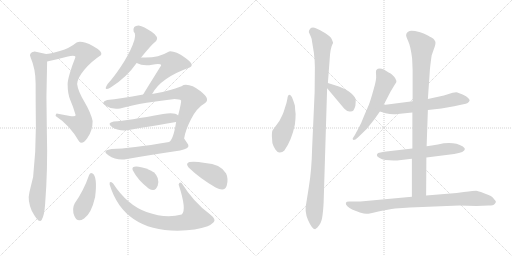
t = 0.00 s
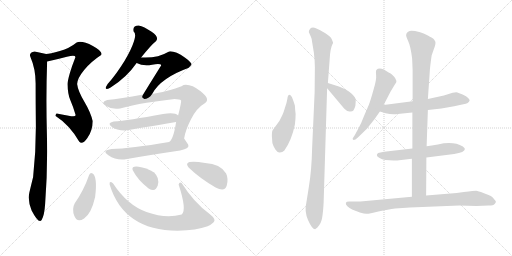
t = 2.92 s
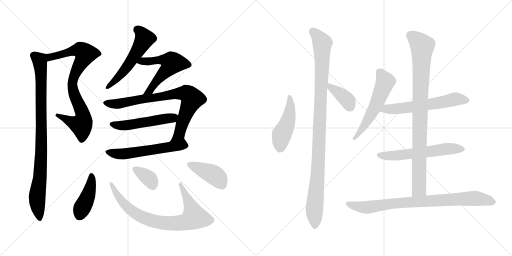
t = 5.85 s
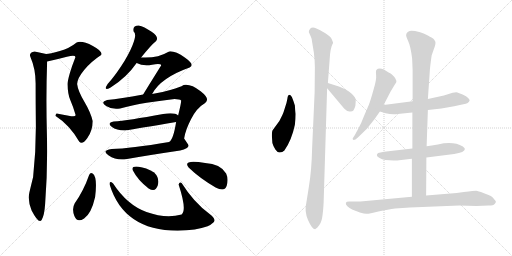
t = 8.77 s
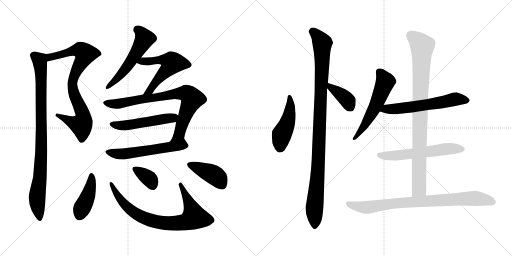
t = 11.69 s
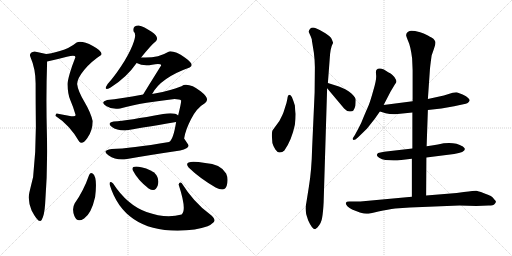
t = 14.62 s

The animated SVG that drew these frames (rendered in a browser with its animation timeline set to each time). Animation: 19 CSS @keyframes rules; one cycle of 14.62 s.

<svg version="1.1" viewBox="0 0 2048 1024" xmlns="http://www.w3.org/2000/svg">
  <g stroke="lightgray" stroke-dasharray="1,1" stroke-width="1" transform="scale(4, 4)">
    <line x1="0" y1="0" x2="256" y2="256"></line>
    <line x1="256" y1="0" x2="0" y2="256"></line>
    <line x1="128" y1="0" x2="128" y2="256"></line>
    <line x1="0" y1="128" x2="256" y2="128"></line>
    <line x1="256" y1="0" x2="512" y2="256"></line>
    <line x1="512" y1="0" x2="256" y2="256"></line>
    <line x1="384" y1="0" x2="384" y2="256"></line>
    <line x1="256" y1="128" x2="512" y2="128"></line>
  </g>
<g transform="scale(1, -1) translate(0, -850)">
   <style type="text/css">
    @keyframes keyframes0 {
      from {
       stroke: black;
       stroke-dashoffset: 823;
       stroke-width: 128;
       }
       73% {
       animation-timing-function: step-end;
       stroke: black;
       stroke-dashoffset: 0;
       stroke-width: 128;
       }
       to {
       stroke: black;
       stroke-width: 1024;
       }
       }
       #make-me-a-hanzi-animation-0 {
         animation: keyframes0 0.919759s both;
         animation-delay: 0.000000s;
         animation-timing-function: linear;
       }
    @keyframes keyframes1 {
      from {
       stroke: black;
       stroke-dashoffset: 923;
       stroke-width: 128;
       }
       75% {
       animation-timing-function: step-end;
       stroke: black;
       stroke-dashoffset: 0;
       stroke-width: 128;
       }
       to {
       stroke: black;
       stroke-width: 1024;
       }
       }
       #make-me-a-hanzi-animation-1 {
         animation: keyframes1 1.001139s both;
         animation-delay: 0.919759s;
         animation-timing-function: linear;
       }
    @keyframes keyframes2 {
      from {
       stroke: black;
       stroke-dashoffset: 545;
       stroke-width: 128;
       }
       64% {
       animation-timing-function: step-end;
       stroke: black;
       stroke-dashoffset: 0;
       stroke-width: 128;
       }
       to {
       stroke: black;
       stroke-width: 1024;
       }
       }
       #make-me-a-hanzi-animation-2 {
         animation: keyframes2 0.693522s both;
         animation-delay: 1.920898s;
         animation-timing-function: linear;
       }
    @keyframes keyframes3 {
      from {
       stroke: black;
       stroke-dashoffset: 556;
       stroke-width: 128;
       }
       64% {
       animation-timing-function: step-end;
       stroke: black;
       stroke-dashoffset: 0;
       stroke-width: 128;
       }
       to {
       stroke: black;
       stroke-width: 1024;
       }
       }
       #make-me-a-hanzi-animation-3 {
         animation: keyframes3 0.702474s both;
         animation-delay: 2.614420s;
         animation-timing-function: linear;
       }
    @keyframes keyframes4 {
      from {
       stroke: black;
       stroke-dashoffset: 799;
       stroke-width: 128;
       }
       72% {
       animation-timing-function: step-end;
       stroke: black;
       stroke-dashoffset: 0;
       stroke-width: 128;
       }
       to {
       stroke: black;
       stroke-width: 1024;
       }
       }
       #make-me-a-hanzi-animation-4 {
         animation: keyframes4 0.900228s both;
         animation-delay: 3.316894s;
         animation-timing-function: linear;
       }
    @keyframes keyframes5 {
      from {
       stroke: black;
       stroke-dashoffset: 514;
       stroke-width: 128;
       }
       63% {
       animation-timing-function: step-end;
       stroke: black;
       stroke-dashoffset: 0;
       stroke-width: 128;
       }
       to {
       stroke: black;
       stroke-width: 1024;
       }
       }
       #make-me-a-hanzi-animation-5 {
         animation: keyframes5 0.668294s both;
         animation-delay: 4.217122s;
         animation-timing-function: linear;
       }
    @keyframes keyframes6 {
      from {
       stroke: black;
       stroke-dashoffset: 566;
       stroke-width: 128;
       }
       65% {
       animation-timing-function: step-end;
       stroke: black;
       stroke-dashoffset: 0;
       stroke-width: 128;
       }
       to {
       stroke: black;
       stroke-width: 1024;
       }
       }
       #make-me-a-hanzi-animation-6 {
         animation: keyframes6 0.710612s both;
         animation-delay: 4.885416s;
         animation-timing-function: linear;
       }
    @keyframes keyframes7 {
      from {
       stroke: black;
       stroke-dashoffset: 422;
       stroke-width: 128;
       }
       58% {
       animation-timing-function: step-end;
       stroke: black;
       stroke-dashoffset: 0;
       stroke-width: 128;
       }
       to {
       stroke: black;
       stroke-width: 1024;
       }
       }
       #make-me-a-hanzi-animation-7 {
         animation: keyframes7 0.593424s both;
         animation-delay: 5.596028s;
         animation-timing-function: linear;
       }
    @keyframes keyframes8 {
      from {
       stroke: black;
       stroke-dashoffset: 791;
       stroke-width: 128;
       }
       72% {
       animation-timing-function: step-end;
       stroke: black;
       stroke-dashoffset: 0;
       stroke-width: 128;
       }
       to {
       stroke: black;
       stroke-width: 1024;
       }
       }
       #make-me-a-hanzi-animation-8 {
         animation: keyframes8 0.893717s both;
         animation-delay: 6.189452s;
         animation-timing-function: linear;
       }
    @keyframes keyframes9 {
      from {
       stroke: black;
       stroke-dashoffset: 349;
       stroke-width: 128;
       }
       53% {
       animation-timing-function: step-end;
       stroke: black;
       stroke-dashoffset: 0;
       stroke-width: 128;
       }
       to {
       stroke: black;
       stroke-width: 1024;
       }
       }
       #make-me-a-hanzi-animation-9 {
         animation: keyframes9 0.534017s both;
         animation-delay: 7.083169s;
         animation-timing-function: linear;
       }
    @keyframes keyframes10 {
      from {
       stroke: black;
       stroke-dashoffset: 411;
       stroke-width: 128;
       }
       57% {
       animation-timing-function: step-end;
       stroke: black;
       stroke-dashoffset: 0;
       stroke-width: 128;
       }
       to {
       stroke: black;
       stroke-width: 1024;
       }
       }
       #make-me-a-hanzi-animation-10 {
         animation: keyframes10 0.584473s both;
         animation-delay: 7.617186s;
         animation-timing-function: linear;
       }
    @keyframes keyframes11 {
      from {
       stroke: black;
       stroke-dashoffset: 463;
       stroke-width: 128;
       }
       60% {
       animation-timing-function: step-end;
       stroke: black;
       stroke-dashoffset: 0;
       stroke-width: 128;
       }
       to {
       stroke: black;
       stroke-width: 1024;
       }
       }
       #make-me-a-hanzi-animation-11 {
         animation: keyframes11 0.626790s both;
         animation-delay: 8.201659s;
         animation-timing-function: linear;
       }
    @keyframes keyframes12 {
      from {
       stroke: black;
       stroke-dashoffset: 1051;
       stroke-width: 128;
       }
       77% {
       animation-timing-function: step-end;
       stroke: black;
       stroke-dashoffset: 0;
       stroke-width: 128;
       }
       to {
       stroke: black;
       stroke-width: 1024;
       }
       }
       #make-me-a-hanzi-animation-12 {
         animation: keyframes12 1.105306s both;
         animation-delay: 8.828449s;
         animation-timing-function: linear;
       }
    @keyframes keyframes13 {
      from {
       stroke: black;
       stroke-dashoffset: 385;
       stroke-width: 128;
       }
       56% {
       animation-timing-function: step-end;
       stroke: black;
       stroke-dashoffset: 0;
       stroke-width: 128;
       }
       to {
       stroke: black;
       stroke-width: 1024;
       }
       }
       #make-me-a-hanzi-animation-13 {
         animation: keyframes13 0.563314s both;
         animation-delay: 9.933755s;
         animation-timing-function: linear;
       }
    @keyframes keyframes14 {
      from {
       stroke: black;
       stroke-dashoffset: 565;
       stroke-width: 128;
       }
       65% {
       animation-timing-function: step-end;
       stroke: black;
       stroke-dashoffset: 0;
       stroke-width: 128;
       }
       to {
       stroke: black;
       stroke-width: 1024;
       }
       }
       #make-me-a-hanzi-animation-14 {
         animation: keyframes14 0.709798s both;
         animation-delay: 10.497069s;
         animation-timing-function: linear;
       }
    @keyframes keyframes15 {
      from {
       stroke: black;
       stroke-dashoffset: 601;
       stroke-width: 128;
       }
       66% {
       animation-timing-function: step-end;
       stroke: black;
       stroke-dashoffset: 0;
       stroke-width: 128;
       }
       to {
       stroke: black;
       stroke-width: 1024;
       }
       }
       #make-me-a-hanzi-animation-15 {
         animation: keyframes15 0.739095s both;
         animation-delay: 11.206867s;
         animation-timing-function: linear;
       }
    @keyframes keyframes16 {
      from {
       stroke: black;
       stroke-dashoffset: 593;
       stroke-width: 128;
       }
       66% {
       animation-timing-function: step-end;
       stroke: black;
       stroke-dashoffset: 0;
       stroke-width: 128;
       }
       to {
       stroke: black;
       stroke-width: 1024;
       }
       }
       #make-me-a-hanzi-animation-16 {
         animation: keyframes16 0.732585s both;
         animation-delay: 11.945962s;
         animation-timing-function: linear;
       }
    @keyframes keyframes17 {
      from {
       stroke: black;
       stroke-dashoffset: 924;
       stroke-width: 128;
       }
       75% {
       animation-timing-function: step-end;
       stroke: black;
       stroke-dashoffset: 0;
       stroke-width: 128;
       }
       to {
       stroke: black;
       stroke-width: 1024;
       }
       }
       #make-me-a-hanzi-animation-17 {
         animation: keyframes17 1.001953s both;
         animation-delay: 12.678547s;
         animation-timing-function: linear;
       }
    @keyframes keyframes18 {
      from {
       stroke: black;
       stroke-dashoffset: 842;
       stroke-width: 128;
       }
       73% {
       animation-timing-function: step-end;
       stroke: black;
       stroke-dashoffset: 0;
       stroke-width: 128;
       }
       to {
       stroke: black;
       stroke-width: 1024;
       }
       }
       #make-me-a-hanzi-animation-18 {
         animation: keyframes18 0.935221s both;
         animation-delay: 13.680500s;
         animation-timing-function: linear;
       }
</style>
<path d="M 316.5 284.5 Q 328.5 268.5 349.5 298.5 Q 370.5 327.5 370.5 366.5 Q 363.5 399.5 337.5 443.5 Q 311.5 487.5 308.5 514.5 Q 309.5 537.5 336.5 570.5 Q 363.5 603.5 404.5 630.5 Q 413.5 643.5 371.5 666.5 Q 328.5 688.5 306.5 680.5 Q 278.5 657.5 239.5 646.5 Q 199.5 634.5 184.5 634.5 C 154.5 630.5 159.5 598.5 188.5 604.5 Q 226.5 612.5 267.5 623.5 Q 307.5 633.5 300.5 618.5 Q 288.5 588.5 279.5 558.5 Q 270.5 527.5 270.5 514.5 Q 270.5 474.5 281.5 449.5 Q 292.5 424.5 302.5 390.5 Q 303.5 381.5 274.5 387.5 Q 244.5 393.5 226.5 396.5 Q 221.5 392.5 222.5 386.5 Q 278.5 350.5 316.5 284.5 Z" fill="lightgray"></path> 
<path d="M 184.5 634.5 Q 143.5 643.5 138.5 644.5 Q 112.5 639.5 122.5 620.5 Q 142.5 574.5 142.5 516.5 Q 142.5 445.5 143.5 343.5 Q 143.5 240.5 132.5 142.5 Q 124.5 110.5 117.5 80.5 Q 109.5 49.5 126.5 8.5 Q 155.5 -47.5 166.5 -29.5 Q 177.5 -11.5 180.5 34.5 Q 191.5 175.5 187.5 319.5 Q 183.5 462.5 188.5 604.5 C 189.5 633.5 189.5 633.5 184.5 634.5 Z" fill="lightgray"></path> 
<path d="M 554.5 748.5 Q 529.5 748.5 534.5 724.5 Q 548.5 713.5 530.5 670.5 Q 514.5 630.5 484.5 585.5 Q 454.5 540.5 430.5 514.5 Q 410.5 483.5 442.5 500.5 Q 506.5 540.5 546.5 598.5 L 564.5 620.5 Q 603.5 669.5 624.5 686.5 Q 637.5 702.5 606.5 723.5 Q 575.5 744.5 554.5 748.5 Z" fill="lightgray"></path> 
<path d="M 546.5 598.5 Q 572.5 584.5 608.5 591.5 Q 644.5 597.5 644.5 588.5 Q 602.5 521.5 572.5 472.5 C 556.5 446.5 593.5 448.5 608.5 474.5 Q 642.5 539.5 758.5 580.5 Q 781.5 590.5 740.5 619.5 Q 699.5 647.5 676.5 644.5 Q 626.5 615.5 564.5 620.5 C 534.5 622.5 519.5 610.5 546.5 598.5 Z" fill="lightgray"></path> 
<path d="M 572.5 472.5 Q 480.5 455.5 428.5 450.5 Q 399.5 441.5 424.5 426.5 Q 449.5 410.5 480.5 416.5 Q 525.5 429.5 586.5 439.5 Q 646.5 448.5 698.5 454.5 Q 718.5 454.5 724.5 448.5 Q 725.5 439.5 712.5 388.5 L 704.5 362.5 Q 693.5 292.5 676.5 282.5 C 658.5 258.5 730.5 267.5 736.5 296.5 Q 741.5 330.5 764.5 374.5 Q 786.5 418.5 820.5 438.5 Q 842.5 454.5 802.5 485.5 Q 762.5 516.5 734.5 510.5 Q 720.5 501.5 684.5 491.5 Q 648.5 480.5 608.5 474.5 L 572.5 472.5 Z" fill="lightgray"></path> 
<path d="M 712.5 388.5 Q 700.5 401.5 652.5 394.5 Q 511.5 368.5 454.5 364.5 Q 426.5 358.5 446.5 343.5 Q 466.5 328.5 498.5 328.5 Q 554.5 337.5 704.5 362.5 C 734.5 367.5 737.5 371.5 712.5 388.5 Z" fill="lightgray"></path> 
<path d="M 676.5 282.5 Q 520.5 256.5 446.5 254.5 Q 404.5 248.5 433.5 229.5 Q 462.5 209.5 496.5 212.5 Q 585.5 228.5 720.5 248.5 Q 761.5 257.5 752.5 272.5 Q 742.5 287.5 736.5 296.5 C 734.5 300.5 706.5 287.5 676.5 282.5 Z" fill="lightgray"></path> 
<path d="M 370.5 156.5 Q 361.5 162.5 356.5 150.5 Q 334.5 87.5 298.5 36.5 Q 286.5 14.5 297.5 -14.0 Q 308.5 -42.5 336.5 -23.5 Q 365.5 -3.5 380.5 62.5 Q 390.5 143.5 370.5 156.5 Z" fill="lightgray"></path> 
<path d="M 726.5 118.5 Q 717.5 124.5 714.5 112.5 Q 748.5 8.5 726.5 -7.5 Q 663.5 -25.5 586.0 2.5 Q 508.5 30.5 452.5 116.5 Q 436.5 129.5 438.5 112.5 Q 494.5 -71.5 710.5 -72.5 Q 786.5 -70.5 830.5 -54.5 Q 842.5 -50.5 854.5 -39.0 Q 866.5 -27.5 838.5 -5.5 Q 774.5 41.5 726.5 118.5 Z" fill="lightgray"></path> 
<path d="M 616.5 160.5 Q 583.5 179.5 554.5 183.0 Q 525.5 186.5 530.5 170.5 Q 550.5 130.5 594.5 96.5 Q 622.5 79.5 631.0 109.0 Q 639.5 138.5 616.5 160.5 Z" fill="lightgray"></path> 
<path d="M 862.5 100.5 Q 899.5 80.5 907.0 108.0 Q 914.5 135.5 904.5 156.5 Q 881.5 195.5 820.5 198.5 Q 727.5 213.5 754.5 180.5 Q 797.5 138.5 862.5 100.5 Z" fill="lightgray"></path> 
<path d="M 1182.5 394.5 Q 1180.5 407.5 1179.5 428.5 Q 1174.5 445.5 1167.5 462.5 Q 1153.5 481.5 1149.5 455.5 Q 1147.5 441.5 1139.5 418.5 Q 1132.5 395.5 1129.5 390.5 L 1117.5 366.5 L 1090.5 329.5 Q 1087.5 325.5 1087.5 306.5 L 1089.5 278.5 Q 1092.5 266.5 1101.5 252.5 Q 1111.5 238.5 1119.5 240.5 Q 1129.5 240.5 1137.5 248.5 Q 1166.5 289.5 1179.5 351.5 Q 1182.5 376.5 1182.5 394.5 Z" fill="lightgray"></path> 
<path d="M 1294.5 40.5 L 1308.5 497.5 L 1311.5 518.5 L 1318.5 610.5 Q 1320.5 658.5 1332.5 679.5 L 1327.5 692.5 Q 1323.5 703.5 1301.5 717.5 Q 1279.5 731.5 1263.5 737.5 Q 1248.5 742.5 1240.5 735.5 Q 1233.5 727.5 1235.5 721.5 L 1243.5 703.5 Q 1248.5 691.5 1247.5 688.5 L 1255.5 639.5 Q 1259.5 607.5 1259.5 581.5 L 1258.5 480.5 L 1248.5 258.5 Q 1246.5 169.5 1235.5 103.5 L 1225.5 40.5 Q 1216.5 4.5 1232.5 -30.5 Q 1248.5 -66.5 1260.5 -66.5 L 1269.5 -59.5 Q 1285.5 -42.5 1288.5 -20.5 Q 1292.5 1.5 1294.5 40.5 Z" fill="lightgray"></path> 
<path d="M 1308.5 497.5 L 1376.5 416.5 Q 1387.5 404.5 1398.5 404.5 Q 1409.5 403.5 1413.5 408.5 Q 1419.5 418.5 1421.5 427.5 Q 1423.5 448.5 1422.5 454.5 Q 1421.5 460.5 1413.5 468.5 Q 1400.5 485.5 1367.5 499.5 L 1355.5 504.5 L 1311.5 518.5 C 1283.5 527.5 1289.5 520.5 1308.5 497.5 Z" fill="lightgray"></path> 
<path d="M 1534.5 430.5 L 1562.5 484.5 L 1580.5 514.5 Q 1585.5 520.5 1585.5 524.5 Q 1586.5 528.5 1577.5 542.5 Q 1569.5 552.5 1562.5 556.5 Q 1556.5 559.5 1535.5 572.5 Q 1514.5 580.5 1505.5 570.5 Q 1502.5 566.5 1504.5 549.5 Q 1506.5 531.5 1493.5 489.5 Q 1481.5 446.5 1475.5 431.5 L 1456.5 387.5 Q 1444.5 355.5 1433.5 336.5 L 1419.5 310.5 L 1410.5 296.5 Q 1410.5 292.5 1414.5 290.5 Q 1420.5 290.5 1431.5 300.5 L 1467.5 335.5 L 1498.5 374.5 L 1519.5 404.5 L 1534.5 430.5 Z" fill="lightgray"></path> 
<path d="M 1711.5 410.5 L 1765.5 416.5 L 1816.5 425.5 L 1853.5 433.5 Q 1875.5 436.5 1878.5 448.5 Q 1879.5 451.5 1872.5 458.5 Q 1866.5 465.5 1850.5 472.5 Q 1834.5 479.5 1829.5 480.5 Q 1824.5 481.5 1810.5 479.5 L 1775.5 468.5 L 1711.5 454.5 L 1650.5 445.5 L 1534.5 430.5 C 1504.5 426.5 1490.5 413.5 1519.5 404.5 L 1542.5 397.5 Q 1567.5 391.5 1590.5 394.5 L 1649.5 400.5 L 1711.5 410.5 Z" fill="lightgray"></path> 
<path d="M 1705.5 220.5 L 1816.5 234.5 Q 1859.5 241.5 1859.5 254.5 L 1857.5 258.5 L 1851.5 264.5 Q 1812.5 287.5 1751.5 272.5 Q 1725.5 267.5 1706.5 265.5 L 1649.5 256.5 L 1536.5 243.5 Q 1519.5 240.5 1512.5 238.5 Q 1509.5 236.5 1507.5 231.5 Q 1505.5 226.5 1516.5 219.5 Q 1527.5 211.5 1541.5 210.5 L 1574.5 208.5 Q 1593.5 208.5 1596.5 209.5 L 1647.5 215.5 L 1705.5 220.5 Z" fill="lightgray"></path> 
<path d="M 1704.5 68.5 L 1705.5 220.5 L 1706.5 265.5 L 1711.5 410.5 L 1711.5 454.5 L 1719.5 570.5 Q 1720.5 585.5 1726.5 628.5 L 1735.5 654.5 Q 1743.5 674.5 1741.5 683.5 Q 1737.5 691.5 1733.5 695.5 Q 1729.5 698.5 1711.5 708.5 Q 1693.5 717.5 1680.5 721.5 Q 1641.5 731.5 1634.5 724.5 Q 1631.5 723.5 1626.5 717.5 L 1624.5 710.5 Q 1623.5 707.5 1632.5 686.5 Q 1642.5 665.5 1648.5 616.5 L 1650.5 569.5 L 1650.5 445.5 L 1649.5 400.5 L 1649.5 256.5 L 1647.5 215.5 L 1647.5 63.5 C 1647.5 33.5 1704.5 38.5 1704.5 68.5 Z" fill="lightgray"></path> 
<path d="M 1855.5 82.5 L 1826.5 78.5 L 1704.5 68.5 L 1647.5 63.5 L 1441.5 44.5 L 1396.5 44.5 Q 1385.5 44.5 1383.5 39.5 Q 1381.5 33.5 1389.5 25.5 Q 1397.5 17.5 1408.5 12.5 L 1439.5 0.5 Q 1457.5 -4.5 1465.5 -4.5 Q 1473.5 -5.5 1513.5 4.5 Q 1553.5 13.5 1580.5 16.5 L 1639.5 20.5 L 1837.5 28.5 L 1905.5 26.5 L 1954.5 28.5 Q 1973.5 28.5 1978.5 34.5 Q 1983.5 40.5 1983.5 43.5 Q 1984.5 45.5 1977.5 52.5 Q 1971.5 62.5 1963.5 66.5 Q 1955.5 70.5 1933.5 78.5 Q 1912.5 86.5 1904.5 87.5 Q 1897.5 87.5 1855.5 82.5 Z" fill="lightgray"></path> 
      <clipPath id="make-me-a-hanzi-clip-0">
      <path d="M 316.5 284.5 Q 328.5 268.5 349.5 298.5 Q 370.5 327.5 370.5 366.5 Q 363.5 399.5 337.5 443.5 Q 311.5 487.5 308.5 514.5 Q 309.5 537.5 336.5 570.5 Q 363.5 603.5 404.5 630.5 Q 413.5 643.5 371.5 666.5 Q 328.5 688.5 306.5 680.5 Q 278.5 657.5 239.5 646.5 Q 199.5 634.5 184.5 634.5 C 154.5 630.5 159.5 598.5 188.5 604.5 Q 226.5 612.5 267.5 623.5 Q 307.5 633.5 300.5 618.5 Q 288.5 588.5 279.5 558.5 Q 270.5 527.5 270.5 514.5 Q 270.5 474.5 281.5 449.5 Q 292.5 424.5 302.5 390.5 Q 303.5 381.5 274.5 387.5 Q 244.5 393.5 226.5 396.5 Q 221.5 392.5 222.5 386.5 Q 278.5 350.5 316.5 284.5 Z" fill="lightgray"></path>
      </clipPath>
      <path clip-path="url(#make-me-a-hanzi-clip-0)" d="M 189.5 627.5 L 204.5 622.5 L 320.5 650.5 L 340.5 634.5 L 306.5 569.5 L 289.5 518.5 L 300.5 462.5 L 330.5 397.5 L 330.5 361.5 L 325.5 351.5 L 310.5 353.5 L 230.5 389.5 " fill="none" id="make-me-a-hanzi-animation-0" stroke-dasharray="695 1390" stroke-linecap="round"></path>

      <clipPath id="make-me-a-hanzi-clip-1">
      <path d="M 184.5 634.5 Q 143.5 643.5 138.5 644.5 Q 112.5 639.5 122.5 620.5 Q 142.5 574.5 142.5 516.5 Q 142.5 445.5 143.5 343.5 Q 143.5 240.5 132.5 142.5 Q 124.5 110.5 117.5 80.5 Q 109.5 49.5 126.5 8.5 Q 155.5 -47.5 166.5 -29.5 Q 177.5 -11.5 180.5 34.5 Q 191.5 175.5 187.5 319.5 Q 183.5 462.5 188.5 604.5 C 189.5 633.5 189.5 633.5 184.5 634.5 Z" fill="lightgray"></path>
      </clipPath>
      <path clip-path="url(#make-me-a-hanzi-clip-1)" d="M 135.5 629.5 L 158.5 608.5 L 165.5 533.5 L 164.5 215.5 L 148.5 68.5 L 158.5 -25.5 " fill="none" id="make-me-a-hanzi-animation-1" stroke-dasharray="795 1590" stroke-linecap="round"></path>

      <clipPath id="make-me-a-hanzi-clip-2">
      <path d="M 554.5 748.5 Q 529.5 748.5 534.5 724.5 Q 548.5 713.5 530.5 670.5 Q 514.5 630.5 484.5 585.5 Q 454.5 540.5 430.5 514.5 Q 410.5 483.5 442.5 500.5 Q 506.5 540.5 546.5 598.5 L 564.5 620.5 Q 603.5 669.5 624.5 686.5 Q 637.5 702.5 606.5 723.5 Q 575.5 744.5 554.5 748.5 Z" fill="lightgray"></path>
      </clipPath>
      <path clip-path="url(#make-me-a-hanzi-clip-2)" d="M 550.5 731.5 L 578.5 696.5 L 569.5 677.5 L 488.5 557.5 L 431.5 503.5 " fill="none" id="make-me-a-hanzi-animation-2" stroke-dasharray="417 834" stroke-linecap="round"></path>

      <clipPath id="make-me-a-hanzi-clip-3">
      <path d="M 546.5 598.5 Q 572.5 584.5 608.5 591.5 Q 644.5 597.5 644.5 588.5 Q 602.5 521.5 572.5 472.5 C 556.5 446.5 593.5 448.5 608.5 474.5 Q 642.5 539.5 758.5 580.5 Q 781.5 590.5 740.5 619.5 Q 699.5 647.5 676.5 644.5 Q 626.5 615.5 564.5 620.5 C 534.5 622.5 519.5 610.5 546.5 598.5 Z" fill="lightgray"></path>
      </clipPath>
      <path clip-path="url(#make-me-a-hanzi-clip-3)" d="M 555.5 600.5 L 650.5 611.5 L 687.5 598.5 L 628.5 530.5 L 600.5 488.5 L 578.5 476.5 " fill="none" id="make-me-a-hanzi-animation-3" stroke-dasharray="428 856" stroke-linecap="round"></path>

      <clipPath id="make-me-a-hanzi-clip-4">
      <path d="M 572.5 472.5 Q 480.5 455.5 428.5 450.5 Q 399.5 441.5 424.5 426.5 Q 449.5 410.5 480.5 416.5 Q 525.5 429.5 586.5 439.5 Q 646.5 448.5 698.5 454.5 Q 718.5 454.5 724.5 448.5 Q 725.5 439.5 712.5 388.5 L 704.5 362.5 Q 693.5 292.5 676.5 282.5 C 658.5 258.5 730.5 267.5 736.5 296.5 Q 741.5 330.5 764.5 374.5 Q 786.5 418.5 820.5 438.5 Q 842.5 454.5 802.5 485.5 Q 762.5 516.5 734.5 510.5 Q 720.5 501.5 684.5 491.5 Q 648.5 480.5 608.5 474.5 L 572.5 472.5 Z" fill="lightgray"></path>
      </clipPath>
      <path clip-path="url(#make-me-a-hanzi-clip-4)" d="M 425.5 438.5 L 481.5 436.5 L 715.5 477.5 L 752.5 472.5 L 768.5 455.5 L 734.5 374.5 L 717.5 314.5 L 687.5 290.5 " fill="none" id="make-me-a-hanzi-animation-4" stroke-dasharray="671 1342" stroke-linecap="round"></path>

      <clipPath id="make-me-a-hanzi-clip-5">
      <path d="M 712.5 388.5 Q 700.5 401.5 652.5 394.5 Q 511.5 368.5 454.5 364.5 Q 426.5 358.5 446.5 343.5 Q 466.5 328.5 498.5 328.5 Q 554.5 337.5 704.5 362.5 C 734.5 367.5 737.5 371.5 712.5 388.5 Z" fill="lightgray"></path>
      </clipPath>
      <path clip-path="url(#make-me-a-hanzi-clip-5)" d="M 449.5 354.5 L 499.5 348.5 L 689.5 377.5 L 703.5 384.5 " fill="none" id="make-me-a-hanzi-animation-5" stroke-dasharray="386 772" stroke-linecap="round"></path>

      <clipPath id="make-me-a-hanzi-clip-6">
      <path d="M 676.5 282.5 Q 520.5 256.5 446.5 254.5 Q 404.5 248.5 433.5 229.5 Q 462.5 209.5 496.5 212.5 Q 585.5 228.5 720.5 248.5 Q 761.5 257.5 752.5 272.5 Q 742.5 287.5 736.5 296.5 C 734.5 300.5 706.5 287.5 676.5 282.5 Z" fill="lightgray"></path>
      </clipPath>
      <path clip-path="url(#make-me-a-hanzi-clip-6)" d="M 436.5 243.5 L 458.5 235.5 L 487.5 234.5 L 718.5 270.5 L 741.5 266.5 " fill="none" id="make-me-a-hanzi-animation-6" stroke-dasharray="438 876" stroke-linecap="round"></path>

      <clipPath id="make-me-a-hanzi-clip-7">
      <path d="M 370.5 156.5 Q 361.5 162.5 356.5 150.5 Q 334.5 87.5 298.5 36.5 Q 286.5 14.5 297.5 -14.0 Q 308.5 -42.5 336.5 -23.5 Q 365.5 -3.5 380.5 62.5 Q 390.5 143.5 370.5 156.5 Z" fill="lightgray"></path>
      </clipPath>
      <path clip-path="url(#make-me-a-hanzi-clip-7)" d="M 366.5 146.5 L 356.5 77.5 L 317.5 -10.5 " fill="none" id="make-me-a-hanzi-animation-7" stroke-dasharray="294 588" stroke-linecap="round"></path>

      <clipPath id="make-me-a-hanzi-clip-8">
      <path d="M 726.5 118.5 Q 717.5 124.5 714.5 112.5 Q 748.5 8.5 726.5 -7.5 Q 663.5 -25.5 586.0 2.5 Q 508.5 30.5 452.5 116.5 Q 436.5 129.5 438.5 112.5 Q 494.5 -71.5 710.5 -72.5 Q 786.5 -70.5 830.5 -54.5 Q 842.5 -50.5 854.5 -39.0 Q 866.5 -27.5 838.5 -5.5 Q 774.5 41.5 726.5 118.5 Z" fill="lightgray"></path>
      </clipPath>
      <path clip-path="url(#make-me-a-hanzi-clip-8)" d="M 447.5 106.5 L 482.5 50.5 L 535.5 0.5 L 572.5 -19.5 L 630.5 -38.5 L 701.5 -43.5 L 751.5 -34.5 L 777.5 -18.5 L 760.5 32.5 L 734.5 79.5 L 732.5 93.5 L 722.5 101.5 L 724.5 107.5 " fill="none" id="make-me-a-hanzi-animation-8" stroke-dasharray="663 1326" stroke-linecap="round"></path>

      <clipPath id="make-me-a-hanzi-clip-9">
      <path d="M 616.5 160.5 Q 583.5 179.5 554.5 183.0 Q 525.5 186.5 530.5 170.5 Q 550.5 130.5 594.5 96.5 Q 622.5 79.5 631.0 109.0 Q 639.5 138.5 616.5 160.5 Z" fill="lightgray"></path>
      </clipPath>
      <path clip-path="url(#make-me-a-hanzi-clip-9)" d="M 544.5 172.5 L 597.5 134.5 L 610.5 110.5 " fill="none" id="make-me-a-hanzi-animation-9" stroke-dasharray="221 442" stroke-linecap="round"></path>

      <clipPath id="make-me-a-hanzi-clip-10">
      <path d="M 862.5 100.5 Q 899.5 80.5 907.0 108.0 Q 914.5 135.5 904.5 156.5 Q 881.5 195.5 820.5 198.5 Q 727.5 213.5 754.5 180.5 Q 797.5 138.5 862.5 100.5 Z" fill="lightgray"></path>
      </clipPath>
      <path clip-path="url(#make-me-a-hanzi-clip-10)" d="M 760.5 190.5 L 858.5 149.5 L 888.5 110.5 " fill="none" id="make-me-a-hanzi-animation-10" stroke-dasharray="283 566" stroke-linecap="round"></path>

      <clipPath id="make-me-a-hanzi-clip-11">
      <path d="M 1182.5 394.5 Q 1180.5 407.5 1179.5 428.5 Q 1174.5 445.5 1167.5 462.5 Q 1153.5 481.5 1149.5 455.5 Q 1147.5 441.5 1139.5 418.5 Q 1132.5 395.5 1129.5 390.5 L 1117.5 366.5 L 1090.5 329.5 Q 1087.5 325.5 1087.5 306.5 L 1089.5 278.5 Q 1092.5 266.5 1101.5 252.5 Q 1111.5 238.5 1119.5 240.5 Q 1129.5 240.5 1137.5 248.5 Q 1166.5 289.5 1179.5 351.5 Q 1182.5 376.5 1182.5 394.5 Z" fill="lightgray"></path>
      </clipPath>
      <path clip-path="url(#make-me-a-hanzi-clip-11)" d="M 1157.5 460.5 L 1161.5 429.5 L 1154.5 376.5 L 1127.5 313.5 L 1119.5 260.5 " fill="none" id="make-me-a-hanzi-animation-11" stroke-dasharray="335 670" stroke-linecap="round"></path>

      <clipPath id="make-me-a-hanzi-clip-12">
      <path d="M 1294.5 40.5 L 1308.5 497.5 L 1311.5 518.5 L 1318.5 610.5 Q 1320.5 658.5 1332.5 679.5 L 1327.5 692.5 Q 1323.5 703.5 1301.5 717.5 Q 1279.5 731.5 1263.5 737.5 Q 1248.5 742.5 1240.5 735.5 Q 1233.5 727.5 1235.5 721.5 L 1243.5 703.5 Q 1248.5 691.5 1247.5 688.5 L 1255.5 639.5 Q 1259.5 607.5 1259.5 581.5 L 1258.5 480.5 L 1248.5 258.5 Q 1246.5 169.5 1235.5 103.5 L 1225.5 40.5 Q 1216.5 4.5 1232.5 -30.5 Q 1248.5 -66.5 1260.5 -66.5 L 1269.5 -59.5 Q 1285.5 -42.5 1288.5 -20.5 Q 1292.5 1.5 1294.5 40.5 Z" fill="lightgray"></path>
      </clipPath>
      <path clip-path="url(#make-me-a-hanzi-clip-12)" d="M 1250.5 723.5 L 1278.5 695.5 L 1289.5 675.5 L 1272.5 175.5 L 1257.5 16.5 L 1260.5 -56.5 " fill="none" id="make-me-a-hanzi-animation-12" stroke-dasharray="923 1846" stroke-linecap="round"></path>

      <clipPath id="make-me-a-hanzi-clip-13">
      <path d="M 1308.5 497.5 L 1376.5 416.5 Q 1387.5 404.5 1398.5 404.5 Q 1409.5 403.5 1413.5 408.5 Q 1419.5 418.5 1421.5 427.5 Q 1423.5 448.5 1422.5 454.5 Q 1421.5 460.5 1413.5 468.5 Q 1400.5 485.5 1367.5 499.5 L 1355.5 504.5 L 1311.5 518.5 C 1283.5 527.5 1289.5 520.5 1308.5 497.5 Z" fill="lightgray"></path>
      </clipPath>
      <path clip-path="url(#make-me-a-hanzi-clip-13)" d="M 1317.5 512.5 L 1322.5 499.5 L 1382.5 457.5 L 1402.5 420.5 " fill="none" id="make-me-a-hanzi-animation-13" stroke-dasharray="257 514" stroke-linecap="round"></path>

      <clipPath id="make-me-a-hanzi-clip-14">
      <path d="M 1534.5 430.5 L 1562.5 484.5 L 1580.5 514.5 Q 1585.5 520.5 1585.5 524.5 Q 1586.5 528.5 1577.5 542.5 Q 1569.5 552.5 1562.5 556.5 Q 1556.5 559.5 1535.5 572.5 Q 1514.5 580.5 1505.5 570.5 Q 1502.5 566.5 1504.5 549.5 Q 1506.5 531.5 1493.5 489.5 Q 1481.5 446.5 1475.5 431.5 L 1456.5 387.5 Q 1444.5 355.5 1433.5 336.5 L 1419.5 310.5 L 1410.5 296.5 Q 1410.5 292.5 1414.5 290.5 Q 1420.5 290.5 1431.5 300.5 L 1467.5 335.5 L 1498.5 374.5 L 1519.5 404.5 L 1534.5 430.5 Z" fill="lightgray"></path>
      </clipPath>
      <path clip-path="url(#make-me-a-hanzi-clip-14)" d="M 1515.5 564.5 L 1541.5 524.5 L 1535.5 507.5 L 1478.5 382.5 L 1416.5 296.5 " fill="none" id="make-me-a-hanzi-animation-14" stroke-dasharray="437 874" stroke-linecap="round"></path>

      <clipPath id="make-me-a-hanzi-clip-15">
      <path d="M 1711.5 410.5 L 1765.5 416.5 L 1816.5 425.5 L 1853.5 433.5 Q 1875.5 436.5 1878.5 448.5 Q 1879.5 451.5 1872.5 458.5 Q 1866.5 465.5 1850.5 472.5 Q 1834.5 479.5 1829.5 480.5 Q 1824.5 481.5 1810.5 479.5 L 1775.5 468.5 L 1711.5 454.5 L 1650.5 445.5 L 1534.5 430.5 C 1504.5 426.5 1490.5 413.5 1519.5 404.5 L 1542.5 397.5 Q 1567.5 391.5 1590.5 394.5 L 1649.5 400.5 L 1711.5 410.5 Z" fill="lightgray"></path>
      </clipPath>
      <path clip-path="url(#make-me-a-hanzi-clip-15)" d="M 1527.5 408.5 L 1544.5 415.5 L 1653.5 422.5 L 1824.5 454.5 L 1867.5 448.5 " fill="none" id="make-me-a-hanzi-animation-15" stroke-dasharray="473 946" stroke-linecap="round"></path>

      <clipPath id="make-me-a-hanzi-clip-16">
      <path d="M 1705.5 220.5 L 1816.5 234.5 Q 1859.5 241.5 1859.5 254.5 L 1857.5 258.5 L 1851.5 264.5 Q 1812.5 287.5 1751.5 272.5 Q 1725.5 267.5 1706.5 265.5 L 1649.5 256.5 L 1536.5 243.5 Q 1519.5 240.5 1512.5 238.5 Q 1509.5 236.5 1507.5 231.5 Q 1505.5 226.5 1516.5 219.5 Q 1527.5 211.5 1541.5 210.5 L 1574.5 208.5 Q 1593.5 208.5 1596.5 209.5 L 1647.5 215.5 L 1705.5 220.5 Z" fill="lightgray"></path>
      </clipPath>
      <path clip-path="url(#make-me-a-hanzi-clip-16)" d="M 1517.5 229.5 L 1581.5 227.5 L 1779.5 254.5 L 1852.5 253.5 " fill="none" id="make-me-a-hanzi-animation-16" stroke-dasharray="465 930" stroke-linecap="round"></path>

      <clipPath id="make-me-a-hanzi-clip-17">
      <path d="M 1704.5 68.5 L 1705.5 220.5 L 1706.5 265.5 L 1711.5 410.5 L 1711.5 454.5 L 1719.5 570.5 Q 1720.5 585.5 1726.5 628.5 L 1735.5 654.5 Q 1743.5 674.5 1741.5 683.5 Q 1737.5 691.5 1733.5 695.5 Q 1729.5 698.5 1711.5 708.5 Q 1693.5 717.5 1680.5 721.5 Q 1641.5 731.5 1634.5 724.5 Q 1631.5 723.5 1626.5 717.5 L 1624.5 710.5 Q 1623.5 707.5 1632.5 686.5 Q 1642.5 665.5 1648.5 616.5 L 1650.5 569.5 L 1650.5 445.5 L 1649.5 400.5 L 1649.5 256.5 L 1647.5 215.5 L 1647.5 63.5 C 1647.5 33.5 1704.5 38.5 1704.5 68.5 Z" fill="lightgray"></path>
      </clipPath>
      <path clip-path="url(#make-me-a-hanzi-clip-17)" d="M 1640.5 709.5 L 1664.5 693.5 L 1688.5 663.5 L 1676.5 94.5 L 1654.5 71.5 " fill="none" id="make-me-a-hanzi-animation-17" stroke-dasharray="796 1592" stroke-linecap="round"></path>

      <clipPath id="make-me-a-hanzi-clip-18">
      <path d="M 1855.5 82.5 L 1826.5 78.5 L 1704.5 68.5 L 1647.5 63.5 L 1441.5 44.5 L 1396.5 44.5 Q 1385.5 44.5 1383.5 39.5 Q 1381.5 33.5 1389.5 25.5 Q 1397.5 17.5 1408.5 12.5 L 1439.5 0.5 Q 1457.5 -4.5 1465.5 -4.5 Q 1473.5 -5.5 1513.5 4.5 Q 1553.5 13.5 1580.5 16.5 L 1639.5 20.5 L 1837.5 28.5 L 1905.5 26.5 L 1954.5 28.5 Q 1973.5 28.5 1978.5 34.5 Q 1983.5 40.5 1983.5 43.5 Q 1984.5 45.5 1977.5 52.5 Q 1971.5 62.5 1963.5 66.5 Q 1955.5 70.5 1933.5 78.5 Q 1912.5 86.5 1904.5 87.5 Q 1897.5 87.5 1855.5 82.5 Z" fill="lightgray"></path>
      </clipPath>
      <path clip-path="url(#make-me-a-hanzi-clip-18)" d="M 1392.5 35.5 L 1442.5 22.5 L 1472.5 21.5 L 1577.5 37.5 L 1868.5 56.5 L 1915.5 55.5 L 1973.5 43.5 " fill="none" id="make-me-a-hanzi-animation-18" stroke-dasharray="714 1428" stroke-linecap="round"></path>

</g>
</svg>
